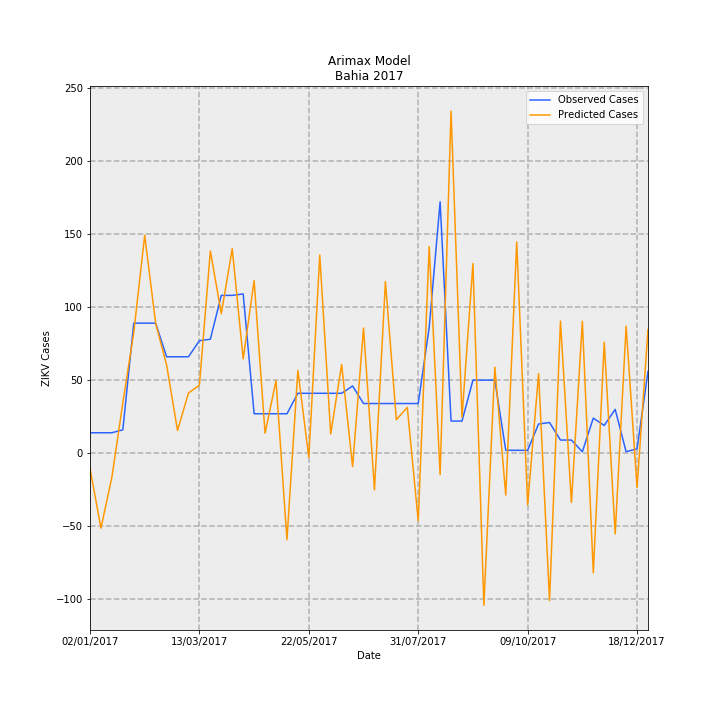

Data behind this chart, as committed beside it:
Date, predictions_incidence, observed_incidence, Predicted Cases, Observed Cases, error
02/01/2017, -0.0675, 0.09124, -10.36, 14.0, 24.36
09/01/2017, -0.3341, 0.09124, -51.27, 14.0, 65.27
16/01/2017, -0.107, 0.09124, -16.42, 14.0, 30.42
23/01/2017, 0.2238, 0.1043, 34.34, 16.0, -18.34
30/01/2017, 0.5384, 0.58, 82.61, 89.0, 6.388
06/02/2017, 0.972, 0.58, 149.2, 89.0, -60.16
13/02/2017, 0.5792, 0.58, 88.88, 89.0, 0.1201
20/02/2017, 0.3935, 0.4301, 60.38, 66.0, 5.62
27/02/2017, 0.1011, 0.4301, 15.51, 66.0, 50.49
06/03/2017, 0.2686, 0.4301, 41.21, 66.0, 24.79
13/03/2017, 0.3033, 0.5018, 46.53, 77.0, 30.47
20/03/2017, 0.9022, 0.5083, 138.4, 78.0, -60.43
27/03/2017, 0.6221, 0.7038, 95.45, 108, 12.55
03/04/2017, 0.9122, 0.7038, 140, 108, -31.98
10/04/2017, 0.4208, 0.7104, 64.57, 109.0, 44.43
17/04/2017, 0.7697, 0.176, 118.1, 27, -91.1
24/04/2017, 0.0894, 0.176, 13.72, 27, 13.28
01/05/2017, 0.3233, 0.176, 49.61, 27, -22.61
08/05/2017, -0.3855, 0.176, -59.15, 27, 86.15
15/05/2017, 0.3693, 0.2672, 56.67, 41, -15.67
22/05/2017, -0.0191, 0.2672, -2.93, 41, 43.93
29/05/2017, 0.8839, 0.2672, 135.6, 41, -94.63
05/06/2017, 0.08567, 0.2672, 13.15, 41, 27.85
12/06/2017, 0.3956, 0.2672, 60.7, 41, -19.7
19/06/2017, -0.05966, 0.2998, -9.155, 46.0, 55.15
26/06/2017, 0.5585, 0.2216, 85.7, 34.0, -51.7
03/07/2017, -0.1636, 0.2216, -25.1, 34.0, 59.1
10/07/2017, 0.7658, 0.2216, 117.5, 34.0, -83.51
17/07/2017, 0.1494, 0.2216, 22.93, 34.0, 11.07
24/07/2017, 0.2042, 0.2216, 31.34, 34.0, 2.662
31/07/2017, -0.3016, 0.2216, -46.28, 34.0, 80.28
07/08/2017, 0.9218, 0.5605, 141.4, 86.0, -55.45
14/08/2017, -0.09575, 1.121, -14.69, 172.0, 186.7
21/08/2017, 1.526, 0.1434, 234.1, 22.0, -212.1
28/08/2017, 0.1608, 0.1434, 24.67, 22.0, -2.675
04/09/2017, 0.8456, 0.3259, 129.8, 50.0, -79.75
11/09/2017, -0.6782, 0.3259, -104.1, 50.0, 154.1
18/09/2017, 0.3836, 0.3259, 58.86, 50.0, -8.855
25/09/2017, -0.1869, 0.01303, -28.69, 2.0, 30.69
02/10/2017, 0.9421, 0.01303, 144.6, 2.0, -142.6
09/10/2017, -0.2299, 0.01303, -35.28, 2.0, 37.28
16/10/2017, 0.355, 0.1303, 54.47, 20.0, -34.47
23/10/2017, -0.6574, 0.1369, -100.9, 21.0, 121.9
30/10/2017, 0.5891, 0.05865, 90.4, 9.0, -81.4
06/11/2017, -0.2199, 0.05865, -33.74, 9.0, 42.74
13/11/2017, 0.5884, 0.006517, 90.29, 1.0, -89.29
20/11/2017, -0.5334, 0.1564, -81.84, 24.0, 105.8
27/11/2017, 0.4952, 0.1238, 75.99, 19.0, -56.99
04/12/2017, -0.3601, 0.1955, -55.25, 30, 85.25
11/12/2017, 0.5666, 0.006517, 86.94, 1.0, -85.94
18/12/2017, -0.1536, 0.01955, -23.57, 3.0, 26.57
25/12/2017, 0.5515, 0.365, 84.63, 56.0, -28.63
